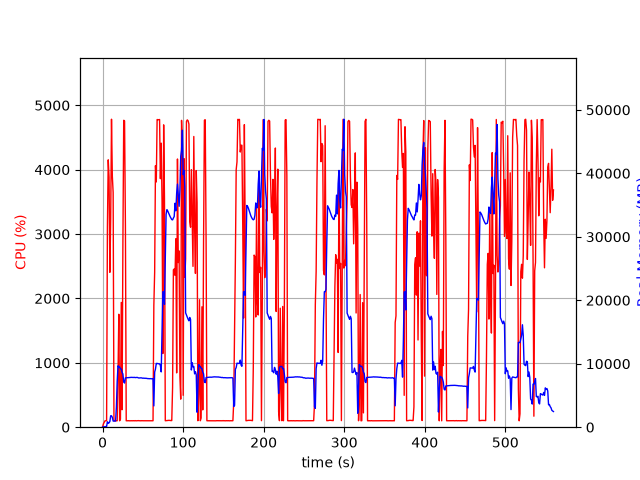

The table this chart was drawn from, first rows:
elapsed_time, nproc, cpu, mem_real, mem_virtual
4.57763671875e-05, 1, 0.0, 12.0, 27667
1.008, 2, 49.6, 47.43, 27804
2.018, 1, 76.2, 51.77, 150.4
3.027, 1, 99.2, 95.81, 198.4
4.034, 1, 100.3, 93.68, 258.4
5.041, 1, 100.3, 118.7, 770.4
6.049, 1, 3110, 853.6, 29661
7.067, 1, 4153, 604.4, 29661
8.083, 1, 3882, 695.1, 29697
9.098, 1, 2406, 900.7, 30281
10.11, 1, 3241, 1801, 31561
11.13, 1, 4783, 1801, 31561
12.14, 1, 3901, 1551, 33097
13.16, 1, 3646, 968.9, 34169
14.17, 1, 100.3, 969.8, 34169
15.17, 1, 99.3, 969.8, 34169
16.18, 1, 100.3, 969.8, 34169
17.19, 1, 99.3, 3129, 49847
18.19, 1, 100.3, 7243, 49847
19.2, 1, 817.0, 9675, 49847
20.21, 1, 1754, 9478, 49935
21.22, 1, 99.3, 9496, 49935
22.23, 1, 125.0, 9192, 49935
23.23, 1, 1938, 9159, 49965
24.24, 1, 271.2, 8652, 49965
25.25, 1, 2820, 8388, 49965
26.29, 1, 4767, 7110, 49965
27.34, 1, 4757, 6962, 49965
28.38, 1, 3139, 7770, 50791
29.39, 1, 99.3, 7779, 50791
30.4, 1, 101.2, 7797, 50791
31.41, 1, 99.3, 7796, 50791
32.41, 1, 101.3, 7816, 50791
33.42, 1, 99.3, 7824, 50791
34.43, 1, 100.2, 7836, 50791
35.44, 1, 99.3, 7854, 50791
36.44, 1, 101.3, 7846, 50791
37.45, 1, 99.3, 7847, 50791
38.46, 1, 101.2, 7836, 50791
39.47, 1, 99.1, 7854, 50791
40.48, 1, 102.0, 7816, 50791
41.49, 1, 99.1, 7831, 50791
42.5, 1, 100.0, 7843, 50791
43.51, 1, 101.1, 7834, 50791
44.51, 1, 102.1, 7768, 50791
45.52, 1, 100.1, 7757, 50791
46.53, 1, 101.1, 7775, 50791
47.54, 1, 99.1, 7778, 50791
48.55, 1, 101.1, 7768, 50791
49.56, 1, 100.1, 7719, 50791
50.57, 1, 100.1, 7737, 50791
51.58, 1, 100.1, 7703, 50791
52.59, 1, 101.0, 7723, 50791
53.6, 1, 99.1, 7699, 50791
54.61, 1, 101.1, 7699, 50791
55.61, 1, 101.1, 7665, 50791
56.62, 1, 100.1, 7652, 50791
57.63, 1, 100.0, 7656, 50791
58.64, 1, 100.0, 7639, 50791
59.65, 1, 100.1, 7650, 50791
... 494 more rows
